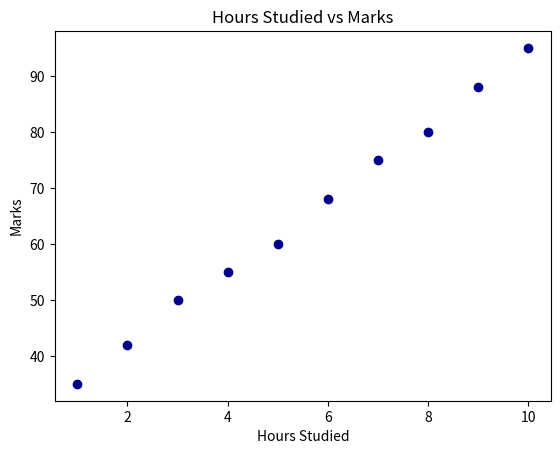
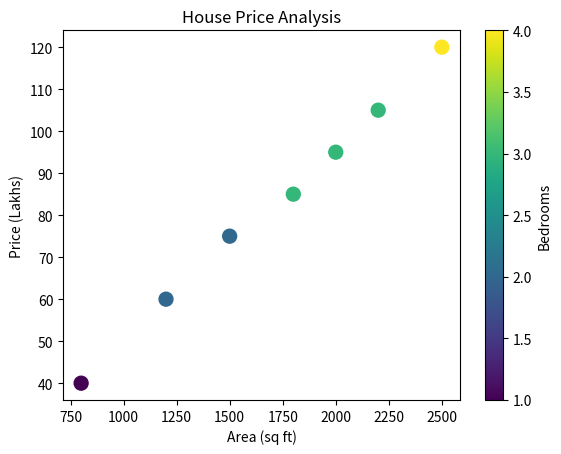
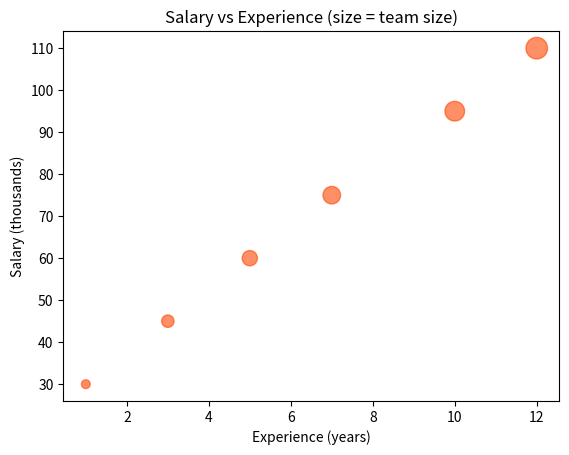

The matplotlib source for these figures, in order:
# ============================================
# Day 43 - Program 126
# Topic: Scatter Plots with Color/Size Encoding
# Concepts: basic scatter, c= for color, s= for
#           size, colorbar, encoding extra dimensions
# ============================================

import matplotlib.pyplot as plt
import numpy as np


def plot_basic_scatter(x: np.ndarray, y: np.ndarray, xlabel: str, ylabel: str, filename: str) -> None:
    # I plot a basic scatter to see the relationship between
    # two numeric variables.
    plt.figure()
    plt.scatter(x, y, color="darkblue")
    plt.xlabel(xlabel)
    plt.ylabel(ylabel)
    plt.title(f"{xlabel} vs {ylabel}")
    plt.savefig(filename)
    plt.close()


def plot_scatter_with_color(x: np.ndarray, y: np.ndarray, color_values: np.ndarray,
                             color_label: str, filename: str) -> None:
    # I encode a third variable as color, so the plot shows
    # three dimensions of information at once.
    plt.figure()
    scatter = plt.scatter(x, y, c=color_values, s=100, cmap="viridis")
    plt.colorbar(scatter, label=color_label)
    plt.xlabel("Area (sq ft)")
    plt.ylabel("Price (Lakhs)")
    plt.title("House Price Analysis")
    plt.savefig(filename)
    plt.close()


def plot_scatter_with_size(x: np.ndarray, y: np.ndarray, size_values: np.ndarray, filename: str) -> None:
    # I encode a fourth variable as point size.
    plt.figure()
    # I scale up the raw values so they're visible as point sizes.
    sizes = size_values * 20
    plt.scatter(x, y, s=sizes, alpha=0.6, color="orangered")
    plt.xlabel("Experience (years)")
    plt.ylabel("Salary (thousands)")
    plt.title("Salary vs Experience (size = team size)")
    plt.savefig(filename)
    plt.close()


# --- TESTING ---

hours_studied = np.array([1, 2, 3, 4, 5, 6, 7, 8, 9, 10])
marks = np.array([35, 42, 50, 55, 60, 68, 75, 80, 88, 95])
plot_basic_scatter(hours_studied, marks, "Hours Studied", "Marks", "day43_scatter.png")

area = np.array([800, 1200, 1500, 2000, 2500, 1800, 2200])
price = np.array([40, 60, 75, 95, 120, 85, 105])
bedrooms = np.array([1, 2, 2, 3, 4, 3, 3])
plot_scatter_with_color(area, price, bedrooms, "Bedrooms", "day43_scatter_color.png")

experience = np.array([1, 3, 5, 7, 10, 12])
salary = np.array([30, 45, 60, 75, 95, 110])
team_size = np.array([2, 4, 6, 8, 10, 12])
plot_scatter_with_size(experience, salary, team_size, "day43_scatter_size.png")

print("All 3 scatter plots saved successfully.")
